Labelled photos from "Dataset", an image-classification folder in AlexCosta157/CISP_FL. The possible labels are: discontinuity, excess.

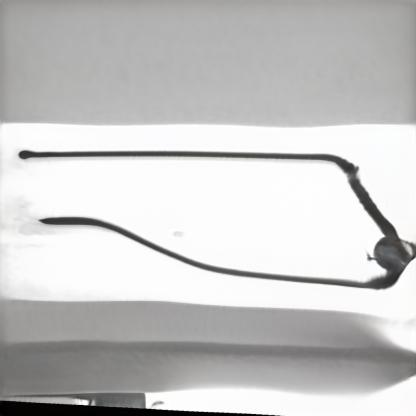
Label: excess

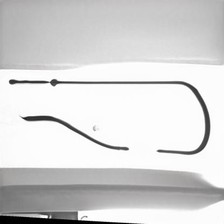
Label: discontinuity

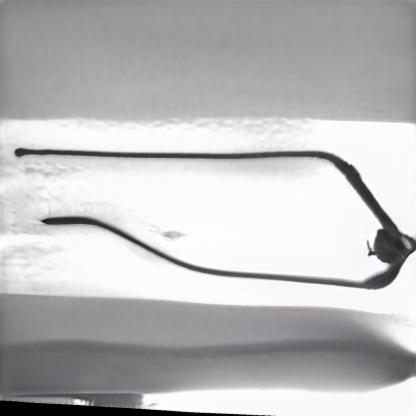
Label: excess

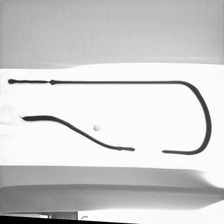
Label: discontinuity

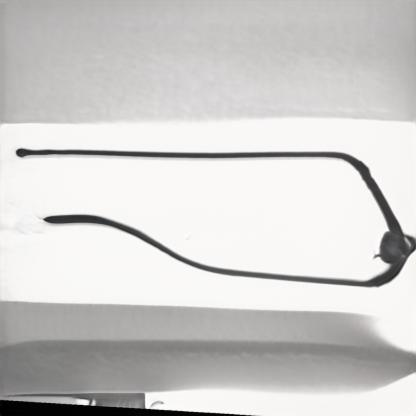
Label: excess

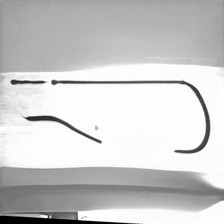
Label: discontinuity
